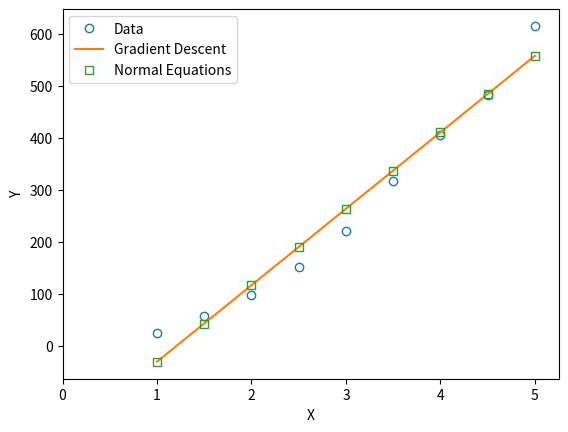

Write Python code to recreate this figure.
import numpy as np
import matplotlib.pyplot as plt

# Data from the homework
xval = np.array([1.0, 1.5, 2.0, 2.5, 3.0, 3.5, 4.0, 4.5, 5.0])   # dot size (nm)
yval = 25 * (1 + 0.1 * (np.random.rand(9) - 0.5)) * xval**2       # wavelength
m = len(xval)                                                      # number of points

# Plot the data
plt.plot(xval, yval, 'o', mfc='none', label='Data')
plt.xlim(0, 5.25)

#Gradient Descent
c = np.array([3.0, 1.0])     
cN = np.array([0.0, 0.0])    

maxiter = 100000   # max number of iterations
toler_c = 0.001    # tolerance on parameters
toler_j = 0.001    # tolerance on cost
delc = np.array([1000.0, 1000.0])   # change in parameters
delj = 1000.0      # change in cost
jold = 1000.0      # previous cost
it = 0             # iteration count
l_rate = 0.01      # learning rate

# Repeat until the cost and parameters stop changing
while it < maxiter and (np.sqrt(abs(delj)) / np.linalg.norm(yval) > toler_j
                        or np.max(delc) > toler_c):
    it = it + 1
    sum1 = 0.0
    sum2 = 0.0
    jval = 0.0

    for i in range(m):
        err = c[0] + c[1] * xval[i] - yval[i]   # error at this point
        sum1 = sum1 + err                       # for c0 gradient
        sum2 = sum2 + err * xval[i]             # for c1 gradient
        jval = jval + err**2                    # for cost

    sum1 = sum1 / m          # gradient for c0
    sum2 = sum2 / m          # gradient for c1
    jval = jval / (2 * m)    # cost

    delj = jval - jold       # change in cost
    jold = jval

    cN[0] = c[0] - l_rate * sum1   # update c0
    cN[1] = c[1] - l_rate * sum2   # update c1

    delc = np.abs(c - cN)    # change in parameters
    c = cN.copy()

print("Gradient Descent:  c0 =", round(c[0], 4), " c1 =", round(c[1], 4), " iterations =", it)

# Normal Equations
# Each row of amat is [1, x], bvec is the data
amat = np.zeros((m, 2))
bvec = np.zeros(m)
for i in range(m):
    amat[i, 0] = 1.0
    amat[i, 1] = xval[i]
    bvec[i] = yval[i]

# Solve (A^T A) c = A^T b
cval = np.linalg.solve(amat.T @ amat, amat.T @ bvec)

print("Normal Equations:  c0 =", round(cval[0], 4), " c1 =", round(cval[1], 4))

# ---------------- Compare ----------------
print("Difference:        dc0 =", round(c[0] - cval[0], 4), " dc1 =", round(c[1] - cval[1], 4))

# Plot both fits
plt.plot(xval, c[0] + c[1] * xval, '-', label='Gradient Descent')
plt.plot(xval, cval[0] + cval[1] * xval, 's', mfc='none', label='Normal Equations')
plt.xlabel('X')
plt.ylabel('Y')
plt.legend()
plt.savefig('hw3_q1_plot.png', dpi=150)
plt.show()
